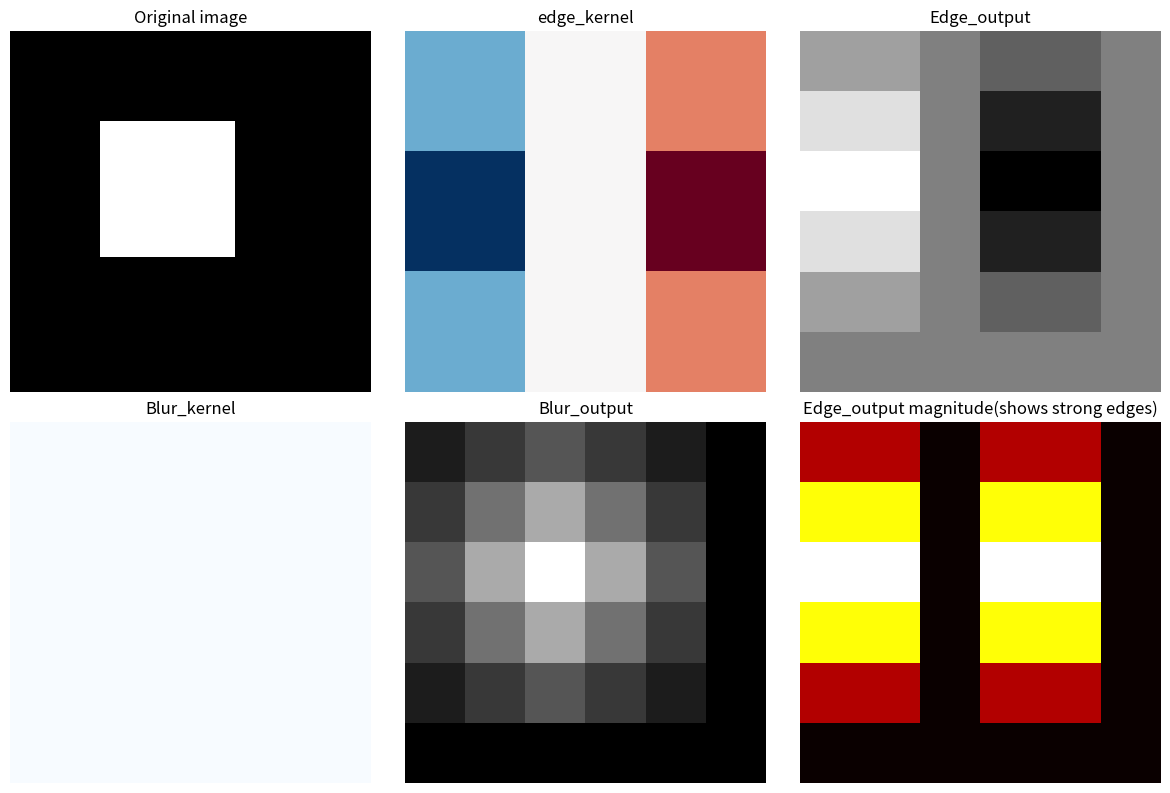

Here is the Python script that generated this plot:
# -*- coding: utf-8 -*-
"""Convolution from scratch (NUMPY).ipynb

Automatically generated by Colab.

Original file is located at
    https://colab.research.google.com/drive/1zpyYQG-GQCP2gFS0ki8V8UhEimZSTHKc
"""

# imports
import numpy as np
import matplotlib.pyplot as plt
from scipy import signal

# creating a simple medical like image

image = np.array([
    [1,1,1,1,1,1,1,1],
    [1,1,1,1,1,1,1,1],
    [1,1,5,5,5,1,1,1],
    [1,1,5,5,5,1,1,1],
    [1,1,5,5,5,1,1,1],
    [1,1,1,1,1,1,1,1],
    [1,1,1,1,1,1,1,1],
    [1,1,1,1,1,1,1,1],
],dtype = float)

print("Original image")
print(image)
print(f"Shape of image:{image.shape}")

# Kernels(filters)

#Edge detector kernels (detects vertical edges)

edge_kernel= np.array([
    [-1,0,1],
    [-2,0,2],
    [-1,0,1],
],dtype = float)

blur_kernel= np.array([
    [1,1,1],
    [1,1,1],
    [1,1,1],
],dtype = float) / 9 # dividing by 9 for normalisation

# implementing convolution manually
def manual_convolution (image, kernel ):
  image_height, image_width = image.shape
  kernel_size= kernel.shape[0]
# output will be small as there is no padding
  output_height = image_height - kernel_size + 1
  output_width = image_width -kernel_size + 1

  output = np.zeros((output_height, output_width))# np.zeros() needs a tuple (rows, cols)

  for i in range(output_height):
    for j in range(output_width):
      # extraction of region under kernel
      region = image[i:i+kernel_size, j:j+kernel_size]
      # element wise sum and multiplication
      output[i,j] = np.sum(region *kernel)

  return output

# applying edge detection
edge_output = manual_convolution(image, edge_kernel)
print( "Edge detection output:")
print(edge_output)

# applying blur
blur_output= manual_convolution(image, blur_kernel)
print("Blur output:")
print(blur_output)

# visualisation
fig, axes  = plt.subplots( 2,3, figsize= (12,8)) # here 2 means 2 rows , 3 means 3 columns.
# original image
axes[0,0].imshow(image, cmap = 'gray')
axes[0,0].set_title("Original image")
axes[0,0].axis('off')
# edge_kernel
axes[0,1].imshow(edge_kernel, cmap ='RdBu_r')
axes[0,1].set_title("edge_kernel")
axes[0,1].axis('off')
# edge_output
axes[0,2].imshow(edge_output, cmap='gray')
axes[0,2].set_title("Edge_output")
axes[0,2].axis('off')
# blur kernel
axes[1,0].imshow(blur_kernel,cmap='Blues')
axes[1,0].set_title("Blur_kernel")
axes[1,0].axis('off')
# blur_output
axes[1,1].imshow(blur_output, cmap ='gray')
axes[1,1].set_title("Blur_output")
axes[1,1].axis('off')
# comparison
axes[1,2].imshow(np.abs(edge_output), cmap = 'hot')
axes[1,2].set_title("Edge_output magnitude(shows strong edges)")
axes[1,2].axis('off')

plt.tight_layout()
plt.savefig("convolution_demo.png",dpi=100, bbox_inches="tight")
plt.show()

"""# Edge Detection: Understanding np.abs() and Visualization

## Overview
When we apply edge detection kernels to medical images, we get both **positive and negative values**.
This guide explains why we use `np.abs()` and `cmap='hot'` for proper visualization.

---

## 1. What is `np.abs()`?

### Definition
`abs` = **Absolute Value** → Removes negative signs, keeps only magnitude.

### Why Do We Need It?

The edge detection kernel produces **both positive and negative values**:
- **Positive values** = Edge detected in one direction (intensity increase)
- **Negative values** = Edge detected in opposite direction (intensity decrease)
- **Zero** = No edge

#### Edge Kernel (Sobel)
```python
edge_kernel = [[-1,  0,  1],
               [-2,  0,  2],
               [-1,  0,  1]]
```
This kernel detects changes in intensity by comparing left vs right pixels.

---

## 2. Example: What Happens During Convolution

### Sample Image with Lesion
```python
image = np.array([
    [1, 1, 1, 1, 1, 1, 1, 1],
    [1, 1, 1, 1, 1, 1, 1, 1],
    [1, 1, 5, 5, 5, 1, 1, 1],  # ← lesion (bright region)
    [1, 1, 5, 5, 5, 1, 1, 1],
    [1, 1, 5, 5, 5, 1, 1, 1],
    [1, 1, 1, 1, 1, 1, 1, 1],
    [1, 1, 1, 1, 1, 1, 1, 1],
    [1, 1, 1, 1, 1, 1, 1, 1],
], dtype=float)
```

### Case 1: Edge Going UP (1 → 5)
```text
Position (1, 1) in image:

region = [[1, 1, 1],
          [1, 1, 5],   ← Change from 1 to 5 (upward)
          [1, 5, 5]]

Multiply by kernel:
         [[-1,  0,  1],
          [-2,  0,  2],
          [-1,  0,  1]]

Calculation:
├─ Right side:  (+1)×1 + (+2)×5 + (+1)×5 = 1 + 10 + 5 = +16
├─ Left side:   (-1)×1 + (-2)×1 + (-1)×1 = -1 - 2 - 1 = -4
└─ Total: 16 + (-4) = +12  POSITIVE (edge detected!)
```

### Case 2: Edge Going DOWN (5 → 1)
```text
Position (2, 2) in image:

region = [[1, 5, 5],
          [1, 5, 5],   ← Change from 5 to 1 (downward)
          [1, 1, 1]]

Calculation:
├─ Right side:  (+1)×5 + (+2)×1 + (+1)×1 = 5 + 2 + 1 = +8
├─ Left side:   (-1)×1 + (-2)×5 + (-1)×1 = -1 - 10 - 1 = -12
└─ Total: 8 + (-12) = -4  NEGATIVE (opposite direction!)
```

### Result: Mixed Positive and Negative Values
```python
edge_output = np.array([
    [ 1.5,   2.0,   1.5,   0.0,  -1.5,  -2.0],
    [ 3.2,  12.0,   8.5,  -6.0,  -8.0,  -3.2],
    [-2.1,   9.0,  15.0, -12.0, -10.0,  -1.8],
    [ 1.4,   5.0,   7.0,  -5.0,  -4.0,   1.2],
    [ 0.0,   0.0,   0.0,   0.0,   0.0,   0.0],
    [-1.5,  -2.0,  -1.5,   0.0,   1.5,   2.0],
])

# +15.0 = strong edge (one direction)
# -12.0 = strong edge (opposite direction)
#  0.0  = no edge
```

---

## 3. The Problem: Why We Need np.abs()

### Issue with Negative Values
Matplotlib colormaps cannot display negative numbers properly:

```python
# Without np.abs():
axes[1, 2].imshow(edge_output, cmap='hot')

# Both -15.0 and +15.0 might appear as DARK colors
# You lose information about the magnitude!
# This is WRONG for edge detection visualization
```

### Solution: Convert to Absolute Values
```python
# With np.abs():
axes[1, 2].imshow(np.abs(edge_output), cmap='hot')

# |-15.0| = 15.0 and |+15.0| = 15.0
# Both appear as BRIGHT RED
# You see ALL edges, regardless of direction
```

---

## 4. Before and After np.abs()

### Before: Raw Edge Output
```python
edge_output = np.array([
    [ 1.5,   2.0,   1.5,   0.0,  -1.5,  -2.0],
    [ 3.2,  12.0,   8.5,  -6.0,  -8.0,  -3.2],
    [-2.1,   9.0,  15.0, -12.0, -10.0,  -1.8],
    [ 1.4,   5.0,   7.0,  -5.0,  -4.0,   1.2],
    [ 0.0,   0.0,   0.0,   0.0,   0.0,   0.0],
    [-1.5,  -2.0,  -1.5,   0.0,   1.5,   2.0],
])

# Mix of POSITIVE, NEGATIVE, and ZERO values
# Directional information preserved
# Hard to visualize with standard colormaps
```

### After: Magnitude (Absolute Values)
```python
magnitude = np.abs(edge_output)

magnitude = np.array([
    [ 1.5,   2.0,   1.5,   0.0,   1.5,   2.0],
    [ 3.2,  12.0,   8.5,   6.0,   8.0,   3.2],
    [ 2.1,   9.0,  15.0,  12.0,  10.0,   1.8],
    [ 1.4,   5.0,   7.0,   5.0,   4.0,   1.2],
    [ 0.0,   0.0,   0.0,   0.0,   0.0,   0.0],
    [ 1.5,   2.0,   1.5,   0.0,   1.5,   2.0],
])

# All POSITIVE values!
# 15.0 = strong edge (both directions)
# 12.0 = strong edge (both directions)
#  0.0 = no edge
```

---

## 5. Why cmap='hot' is Perfect for Edges

### Colormap Meaning
```python
axes[1, 2].imshow(np.abs(edge_output), cmap='hot')
```
The `hot` colormap maps values to colors:

```text
Magnitude Value    Color          Meaning
─────────────────────────────────────────────
    0.0          Black           No edge
    5.0          Dark Red        Weak edge
   10.0          Red             Medium edge
   15.0          Bright Red      STRONG edge ← Important!
```

### Visual Interpretation
```text
Original Image with Lesion:
┌──────────────────┐
│                  │
│    ██████        │  ← White region = lesion (value 5)
│    ██████        │     Surrounded by dark region (value 1)
│    ██████        │
│                  │
└──────────────────┘

Edge Output (cmap='hot'):
┌──────────────────┐
│                  │
│  ██████████████  │  ← RED areas = edges
│  ██    ██    ██  │     Where intensity changes from 1→5 or 5→1
│  ██████████████  │     (lesion boundaries)
│                  │
└──────────────────┘

Black = No edge (inside uniform region)
RED = Strong edge (at lesion boundary)  This is what we want!
```

# 🔍 CONVOLUTION RESULTS OBSERVATION

## Input Image
Shape: 8×8 | Lesion: 3×3 bright region (value 5) at rows 2-4, cols 2-4 | Background: value 1

## Edge Detection Output (After np.abs)
[[  4   4   0   4   4   0]
 [ 12  12   0  12  12   0]
 [ 16  16   0  16  16   0]
 [ 12  12   0  12  12   0]
 [  4   4   0   4   4   0]
 [  0   0   0   0   0   0]]

Output Size: 6×6

## Visualization with 'hot' Colormap
Red     Black    Red      ← Row 0: Value 4
Yellow  Black    Yellow   ← Row 1: Value 12
White   Black    White    ← Row 2: Value 16 (Maximum)
Yellow  Black    Yellow   ← Row 3: Value 12
Red     Black    Red      ← Row 4: Value 4
Black   Black    Black    ← Row 5: Value 0

Colormap: 0→Black | 4→Red | 12→Yellow | 16→White (Higher value = Brighter color)

## Interpretation

**Left Columns (0-1):** Red→Yellow→White = 4→12→16
- Meaning: LEFT EDGE of lesion (dark-to-bright transition)

**Middle Column (2):** All Black = All 0
- Meaning: INSIDE uniform bright region (no transition, no edge)

**Right Columns (3-4):** Red→Yellow→White = 4→12→16
- Meaning: RIGHT EDGE of lesion (bright-to-dark transition)

**Bottom Row (5):** All Black = All 0
- Meaning: NO LESION BELOW (outside lesion region)

**Peak at Row 2:** Value 16 (Brightest White)
- Meaning: STRONGEST EDGES where lesion is WIDEST

## Blur Output
[[1.44  1.89  2.33  1.89  1.44  1.00]
 [1.89  2.78  3.67  2.78  1.89  1.00]
 [2.33  3.67  5.00  3.67  2.33  1.00]
 [1.89  2.78  3.67  2.78  1.89  1.00]
 [1.44  1.89  2.33  1.89  1.44  1.00]
 [1.00  1.00  1.00  1.00  1.00  1.00]]

Center value 5.00 = Pure lesion (all bright pixels)
Edge values ~3.67 = Mix of bright and dark
Corner values 1.00 = Pure background
Gradient pattern shows averaging working correctly

## Key Findings
✅ Edge kernel detected lesion boundaries correctly
✅ Highest values (16) at widest part of lesion (Row 2) shown as White
✅ Zero values inside uniform region (Column 2) shown as Black
✅ Zero values outside lesion (Row 5) shown as Black
✅ Symmetric pattern on left and right edges
✅ Blur shows smooth gradient from center to edges
✅ Perfect alignment with original lesion location

## Summary
Convolution worked perfectly. Edge detection found all boundaries. Strongest response (White) where lesion widest. No false edges detected inside or outside. Blur successfully averaged pixel values creating smooth transitions.
"""
